Labelled photos from "coins-dataset", an image-classification folder in aymaneedd/coins-dataset. The possible labels are: 10 cent coin, 10 euro cent coin, 1 euro cent coin, 20 cent coin, 50 cent coin, 50 euro cent coin.

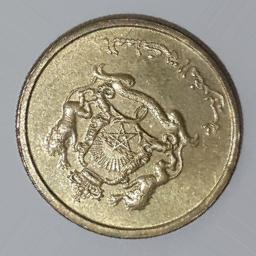
Label: 10 cent coin

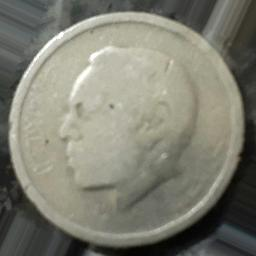
Label: 50 cent coin

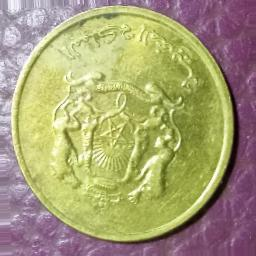
Label: 20 cent coin

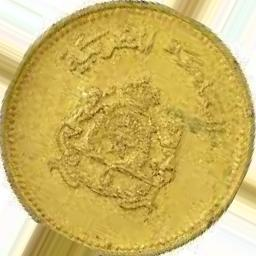
Label: 10 cent coin

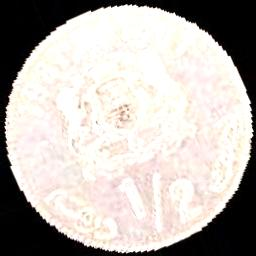
Label: 50 cent coin

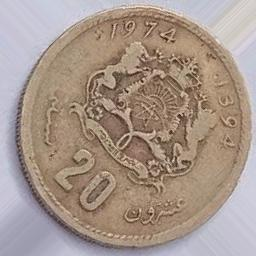
Label: 20 cent coin
